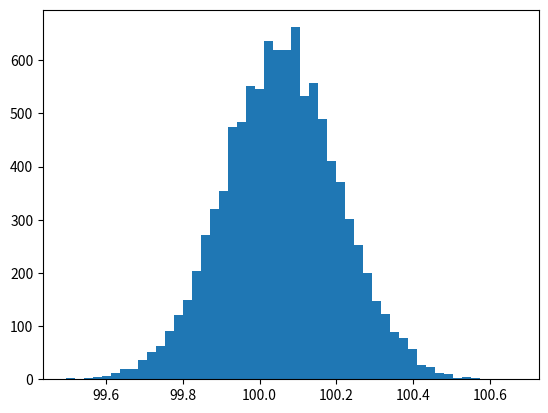

Here is the Python script that generated this plot: (Note: this script raises an exception after producing the figure.)
import numpy as np


class Bootstrap:
    def __init__(self):
        pass



from numpy import *
from numpy.random import randint, randn
from time import time
import matplotlib.mlab as mlab
import matplotlib.pyplot as plt

# Returns mean of bootstrap samples
def stat(data):
    return mean(data)

# Bootstrap algorithm
def bootstrap(data, statistic, R):
    t = zeros(R); n = len(data); inds = arange(n); t0 = time()
    # non-parametric bootstrap
    for i in range(R):
        t[i] = statistic(data[randint(0,n,n)])

    # analysis
    print("Runtime: %g sec" % (time()-t0)); print("Bootstrap Statistics :")
    print("original           bias      std. error")
    print("%8g %8g %14g %15g" % (statistic(data), std(data),mean(t),std(t)))
    return t


mu, sigma = 100, 15
datapoints = 10000
x = mu + sigma*random.randn(datapoints)
# bootstrap returns the data sample
t = bootstrap(x, stat, datapoints)
# the histogram of the bootstrapped  data
n, binsboot, patches = plt.hist(t, 50, normed=1, facecolor='red', alpha=0.75)

# add a 'best fit' line
y = mlab.normpdf( binsboot, mean(t), std(t))
lt = plt.plot(binsboot, y, 'r--', linewidth=1)
plt.xlabel('Smarts')
plt.ylabel('Probability')
plt.axis([99.5, 100.6, 0, 3.0])
plt.grid(True)

plt.show()


class CrossValidation:
    def __init__(self):
        pass